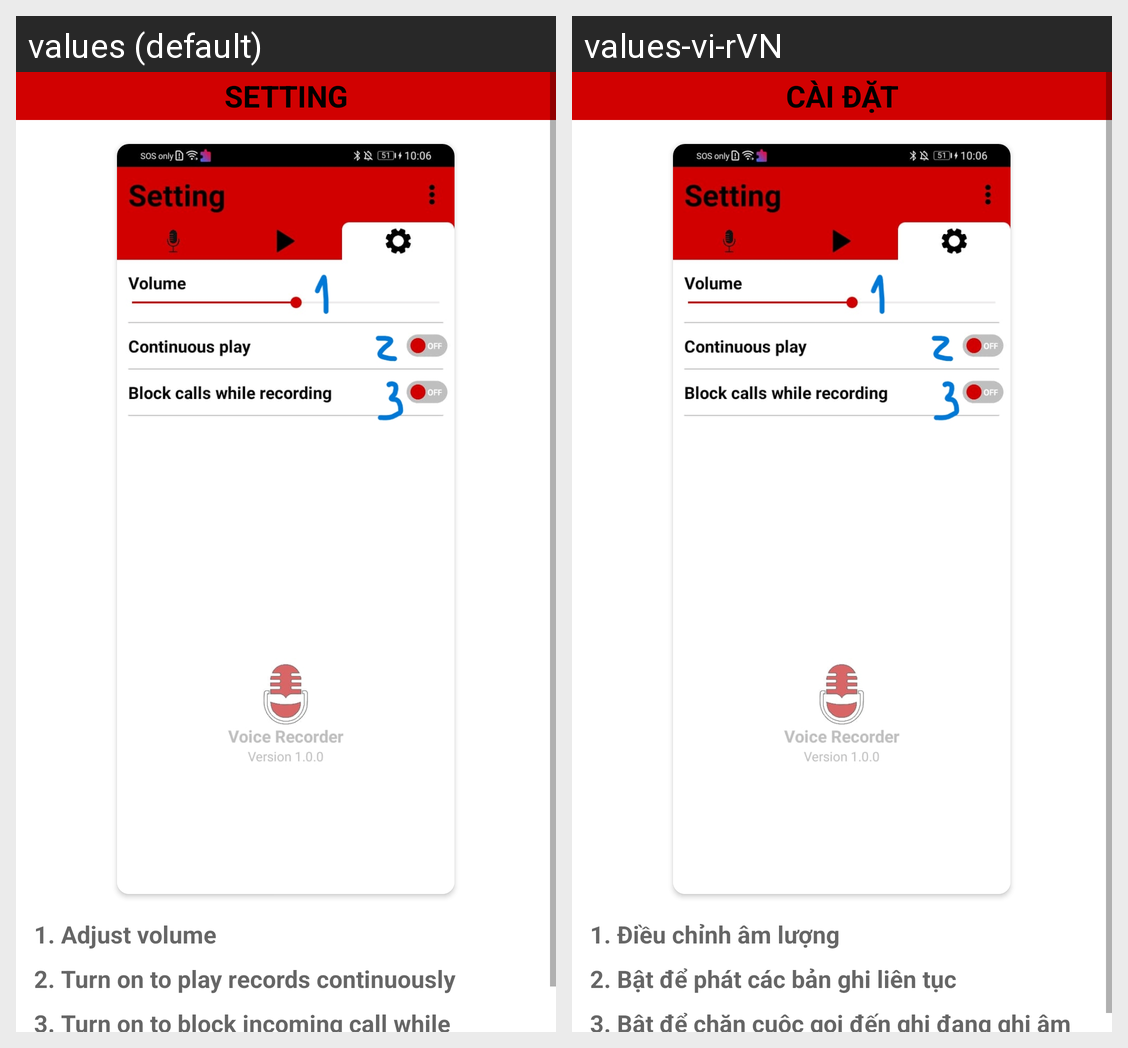

Here is an Android app screen in its default locale and in the app's own translations. Write out the translated-string differences for the strings that appear on this screen.
Android screen res/layout/fragment_guide_setting.xml rendered under 2 locales, left to right: values (default), values-vi-rVN. Device: Nexus 5 (rendered at 1080×1920; each locale shown at half size, 540×960, under a caption strip naming it); theme Theme.VoiceRecorder.
Strings drawn on this screen, with the default value and each locale's value (text and hints the layout hard-codes, and strings that could not be matched under every locale, appear in the picture but are not listed):

setting
  values: Setting
  values-vi-rVN: Cài đặt

guide_setting_1
  values: 1. Adjust volume
  values-vi-rVN: 1. Điều chỉnh âm lượng

guide_setting_2
  values: 2. Turn on to play records continuously
  values-vi-rVN: 2. Bật để phát các bản ghi liên tục

guide_setting_3
  values: 3. Turn on to block incoming call while recording
  values-vi-rVN: 3. Bật để chặn cuộc gọi đến ghi đang ghi âm
